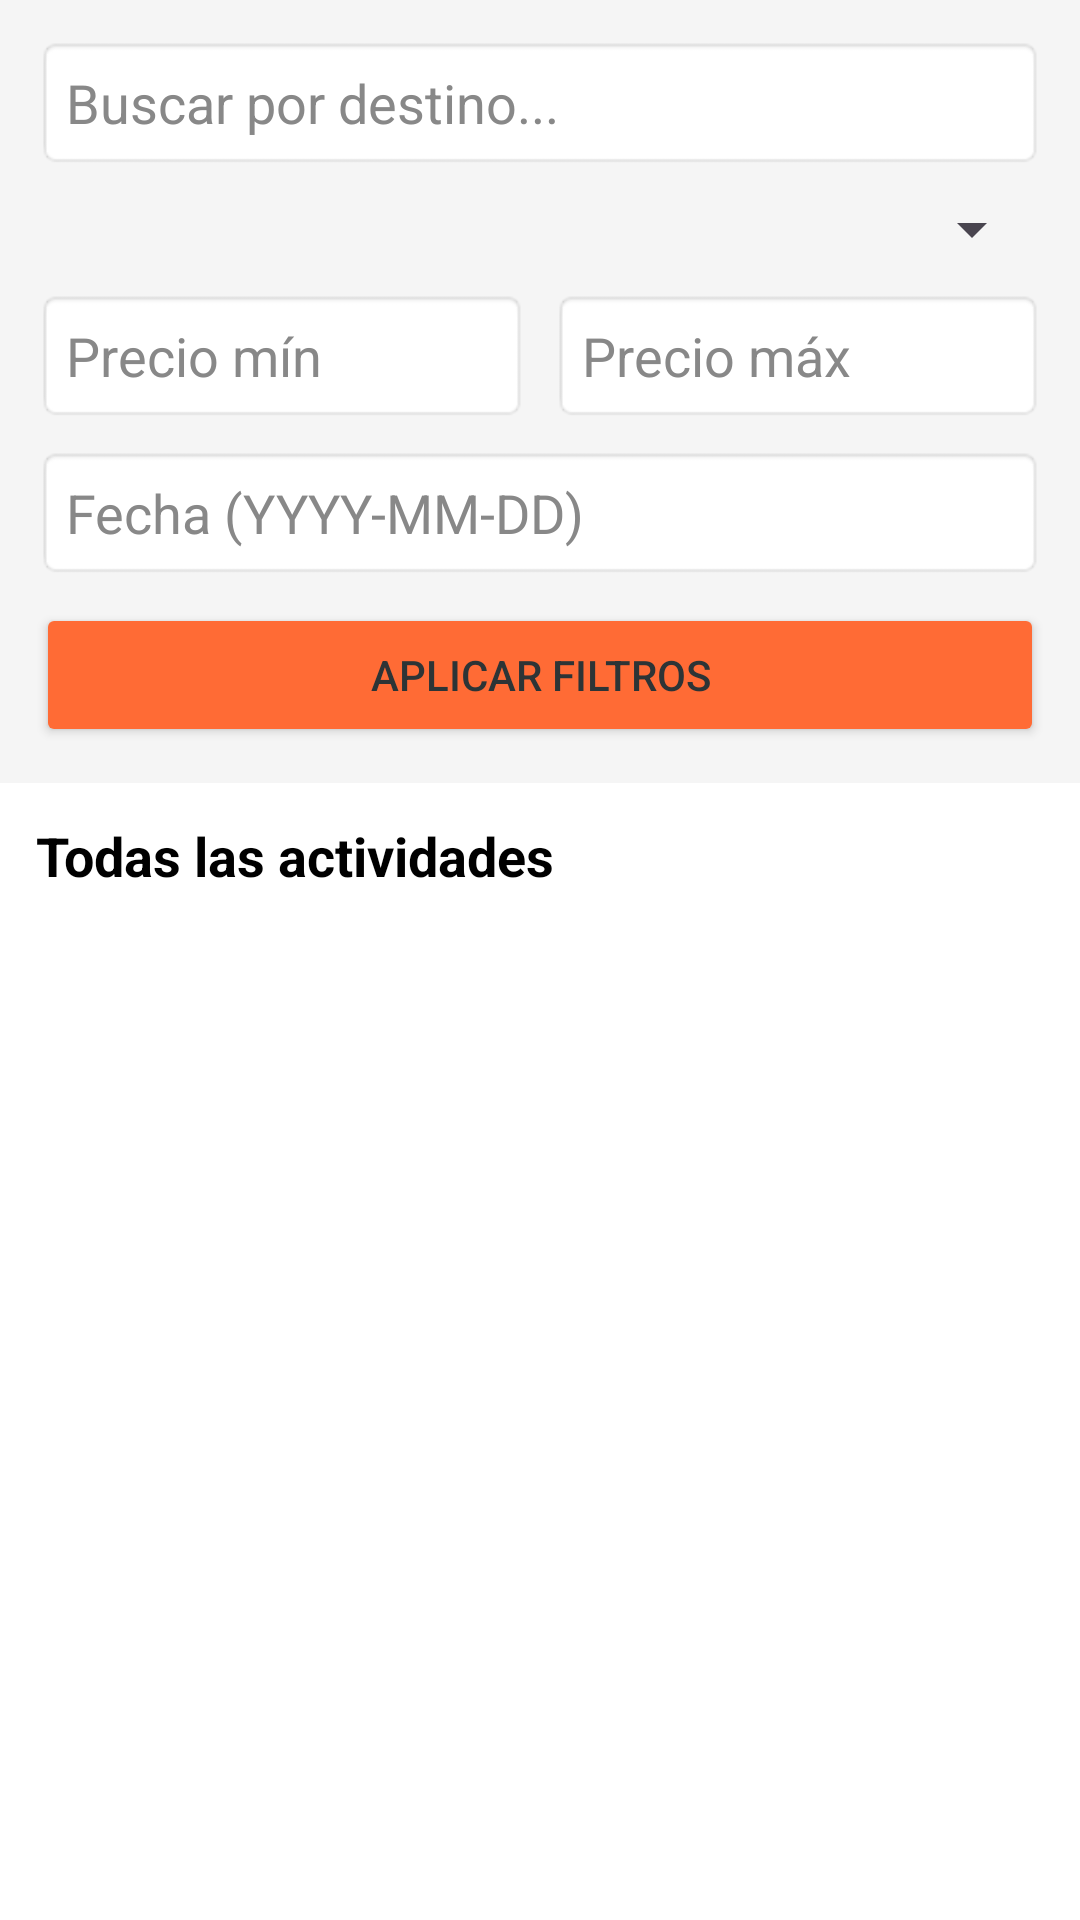

Reconstruct the res/layout file that produces this screen, plus the resources it refers to.
<!-- AndroidManifest.xml: application theme Theme.Desarrolloapps1 -->
<!-- res/layout/fragment_actividad_list.xml -->
<?xml version="1.0" encoding="utf-8"?>
<LinearLayout xmlns:android="http://schemas.android.com/apk/res/android"
    android:layout_width="match_parent"
    android:layout_height="match_parent"
    android:orientation="vertical"
    android:background="@android:color/white">

    
    <LinearLayout
        android:layout_width="match_parent"
        android:layout_height="wrap_content"
        android:orientation="vertical"
        android:padding="12dp"
        android:background="#F5F5F5">

        <EditText
            android:id="@+id/etDestino"
            android:layout_width="match_parent"
            android:layout_height="wrap_content"
            android:hint="Buscar por destino..."
            android:padding="10dp"
            android:layout_marginBottom="8dp"
            android:textColor="@android:color/black"
            android:textColorHint="#888888"
            android:background="@android:drawable/editbox_background"/>

        <Spinner
            android:id="@+id/spinnerCategoria"
            android:layout_width="match_parent"
            android:layout_height="wrap_content"
            android:layout_marginBottom="8dp"/>

        <LinearLayout
            android:layout_width="match_parent"
            android:layout_height="wrap_content"
            android:orientation="horizontal"
            android:layout_marginBottom="8dp">

            <EditText
                android:id="@+id/etPrecioMin"
                android:layout_width="0dp"
                android:layout_height="wrap_content"
                android:layout_weight="1"
                android:hint="Precio mín"
                android:inputType="numberDecimal"
                android:padding="10dp"
                android:layout_marginEnd="4dp"
                android:textColor="@android:color/black"
                android:textColorHint="#888888"
                android:background="@android:drawable/editbox_background"/>

            <EditText
                android:id="@+id/etPrecioMax"
                android:layout_width="0dp"
                android:layout_height="wrap_content"
                android:layout_weight="1"
                android:hint="Precio máx"
                android:inputType="numberDecimal"
                android:padding="10dp"
                android:layout_marginStart="4dp"
                android:textColor="@android:color/black"
                android:textColorHint="#888888"
                android:background="@android:drawable/editbox_background"/>

        </LinearLayout>

        <EditText
            android:id="@+id/etFecha"
            android:layout_width="match_parent"
            android:layout_height="wrap_content"
            android:hint="Fecha (YYYY-MM-DD)"
            android:inputType="date"
            android:padding="10dp"
            android:layout_marginBottom="8dp"
            android:textColor="@android:color/black"
            android:textColorHint="#888888"
            android:background="@android:drawable/editbox_background"/>

        <Button
            android:id="@+id/btnFiltrar"
            android:layout_width="match_parent"
            android:layout_height="wrap_content"
            android:text="Aplicar filtros"
            android:backgroundTint="#FF6B35"/>

    </LinearLayout>

    <androidx.core.widget.NestedScrollView
        android:layout_width="match_parent"
        android:layout_height="match_parent">

        <LinearLayout
            android:layout_width="match_parent"
            android:layout_height="wrap_content"
            android:orientation="vertical">

            
            <LinearLayout
                android:id="@+id/layoutDestacadas"
                android:layout_width="match_parent"
                android:layout_height="wrap_content"
                android:orientation="vertical"
                android:visibility="gone">

                <TextView
                    android:layout_width="wrap_content"
                    android:layout_height="wrap_content"
                    android:text="Destacadas para ti"
                    android:textSize="18sp"
                    android:textStyle="bold"
                    android:padding="12dp"
                    android:textColor="@android:color/black"/>

                <androidx.recyclerview.widget.RecyclerView
                    android:id="@+id/rvDestacadas"
                    android:layout_width="match_parent"
                    android:layout_height="wrap_content"
                    android:clipToPadding="false"
                    android:paddingStart="12dp"
                    android:paddingEnd="12dp"/>
            </LinearLayout>

            <TextView
                android:layout_width="wrap_content"
                android:layout_height="wrap_content"
                android:text="Todas las actividades"
                android:textSize="18sp"
                android:textStyle="bold"
                android:padding="12dp"
                android:textColor="@android:color/black"/>

            <ProgressBar
                android:id="@+id/progressBar"
                android:layout_width="wrap_content"
                android:layout_height="wrap_content"
                android:layout_gravity="center"
                android:visibility="gone"/>

            <TextView
                android:id="@+id/tvError"
                android:layout_width="wrap_content"
                android:layout_height="wrap_content"
                android:layout_gravity="center"
                android:textColor="@color/red"
                android:visibility="gone"
                android:padding="16dp"/>

            <androidx.recyclerview.widget.RecyclerView
                android:id="@+id/rvActividades"
                android:layout_width="match_parent"
                android:layout_height="wrap_content"
                android:nestedScrollingEnabled="false"/>

            <Button
                android:id="@+id/btnCargarMas"
                android:layout_width="match_parent"
                android:layout_height="wrap_content"
                android:text="Cargar más"
                android:layout_margin="16dp"
                android:visibility="gone"/>

        </LinearLayout>
    </androidx.core.widget.NestedScrollView>

</LinearLayout>
<!-- resources referenced by this layout -->
<resources>
  <color name="red">#FFFF0000</color>
  <style name="Theme.Desarrolloapps1" parent="Base.Theme.Desarrolloapps1" />
  <style name="Base.Theme.Desarrolloapps1" parent="Theme.Material3.Light.NoActionBar">
          
          <item name="colorPrimary">@color/primary</item>
          <item name="colorOnPrimary">@color/white</item>
          <item name="colorPrimaryContainer">@color/primary_dark</item>
          <item name="colorOnPrimaryContainer">@color/white</item>
  
          <item name="colorSecondary">@color/accent</item>
          <item name="colorOnSecondary">@color/white</item>
          <item name="colorSecondaryContainer">@color/accent_light</item>
          <item name="colorOnSecondaryContainer">@color/primary</item>
  
          
          <item name="android:windowBackground">@color/background_light</item>
          <item name="android:textColor">@color/text_primary</item>
  
          
          <item name="toolbarStyle">@style/Widget.App.Toolbar</item>
          
          <item name="drawerArrowStyle">@style/Widget.App.DrawerArrow</item>
  
          
          <item name="bottomNavigationStyle">@style/Widget.App.BottomNavigationView</item>
      </style>
  <color name="primary">#004E64</color>
  <color name="white">#FFFFFFFF</color>
  <color name="primary_dark">#003544</color>
  <color name="accent">#FF6B35</color>
  <color name="accent_light">#FFF0EA</color>
  <color name="background_light">#F7F9FB</color>
  <color name="text_primary">#2D3436</color>
  <style name="Widget.App.Toolbar" parent="Widget.Material3.Toolbar">
          <item name="titleTextColor">@color/white</item>
          <item name="titleTextAppearance">@style/TextAppearance.App.Toolbar.Title</item>
          <item name="android:background">@color/primary</item>
          
          <item name="android:theme">@style/ThemeOverlay.Material3.Dark.ActionBar</item>
      </style>
  <style name="Widget.App.DrawerArrow" parent="Widget.AppCompat.DrawerArrowToggle">
          <item name="color">@color/white</item>
          <item name="spinBars">true</item>
          <item name="arrowShaftLength">18dp</item>
          <item name="arrowHeadLength">8dp</item>
      </style>
  <style name="Widget.App.BottomNavigationView" parent="Widget.Material3.BottomNavigationView">
          <item name="itemIconTint">@color/bottom_nav_colors</item>
          <item name="itemTextColor">@color/bottom_nav_colors</item>
          <item name="backgroundTint">@color/white</item>
      </style>
  <style name="TextAppearance.App.Toolbar.Title" parent="TextAppearance.Material3.TitleLarge">
          <item name="android:textStyle">bold</item>
          <item name="android:textColor">@color/white</item>
          <item name="android:textSize">22sp</item>
          <item name="android:letterSpacing">0.03</item>
      </style>
</resources>
